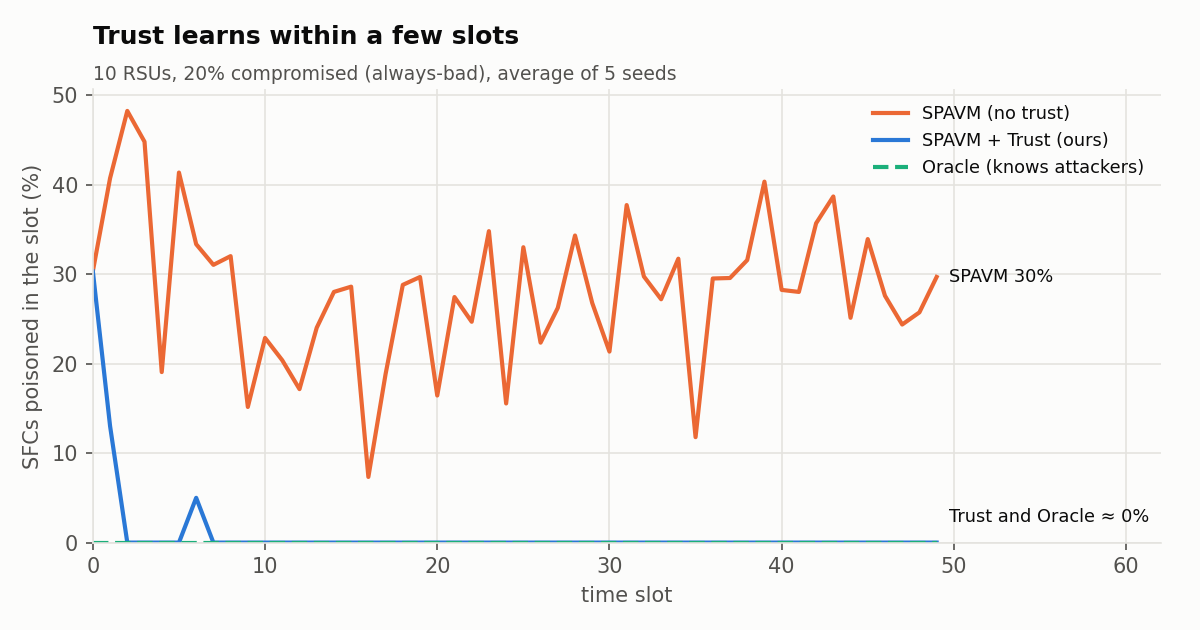

Values plotted in this chart, from the file beside it:
slot, SPAVM (no trust), SPAVM + Trust (ours), Oracle (knows attackers)
0, 30.3, 30.3, 0.0
1, 40.7, 13.02, 0.0
2, 48.22, 0.0, 0.0
3, 44.78, 0.0, 0.0
4, 19.05, 0.0, 0.0
5, 41.33, 0.0, 0.0
6, 33.33, 5.0, 0.0
7, 31.02, 0.0, 0.0
8, 32.0, 0.0, 0.0
9, 15.15, 0.0, 0.0
10, 22.86, 0.0, 0.0
11, 20.36, 0.0, 0.0
12, 17.14, 0.0, 0.0
13, 24.0, 0.0, 0.0
14, 28.0, 0.0, 0.0
15, 28.59, 0.0, 0.0
16, 7.33, 0.0, 0.0
17, 18.83, 0.0, 0.0
18, 28.79, 0.0, 0.0
19, 29.67, 0.0, 0.0
20, 16.43, 0.0, 0.0
21, 27.43, 0.0, 0.0
22, 24.67, 0.0, 0.0
23, 34.79, 0.0, 0.0
24, 15.54, 0.0, 0.0
25, 32.99, 0.0, 0.0
26, 22.33, 0.0, 0.0
27, 26.22, 0.0, 0.0
28, 34.3, 0.0, 0.0
29, 26.76, 0.0, 0.0
30, 21.33, 0.0, 0.0
31, 37.7, 0.0, 0.0
32, 29.73, 0.0, 0.0
33, 27.18, 0.0, 0.0
34, 31.71, 0.0, 0.0
35, 11.78, 0.0, 0.0
36, 29.5, 0.0, 0.0
37, 29.56, 0.0, 0.0
38, 31.56, 0.0, 0.0
39, 40.32, 0.0, 0.0
40, 28.23, 0.0, 0.0
41, 28.0, 0.0, 0.0
42, 35.67, 0.0, 0.0
43, 38.66, 0.0, 0.0
44, 25.11, 0.0, 0.0
45, 33.9, 0.0, 0.0
46, 27.57, 0.0, 0.0
47, 24.36, 0.0, 0.0
48, 25.72, 0.0, 0.0
49, 29.67, 0.0, 0.0
